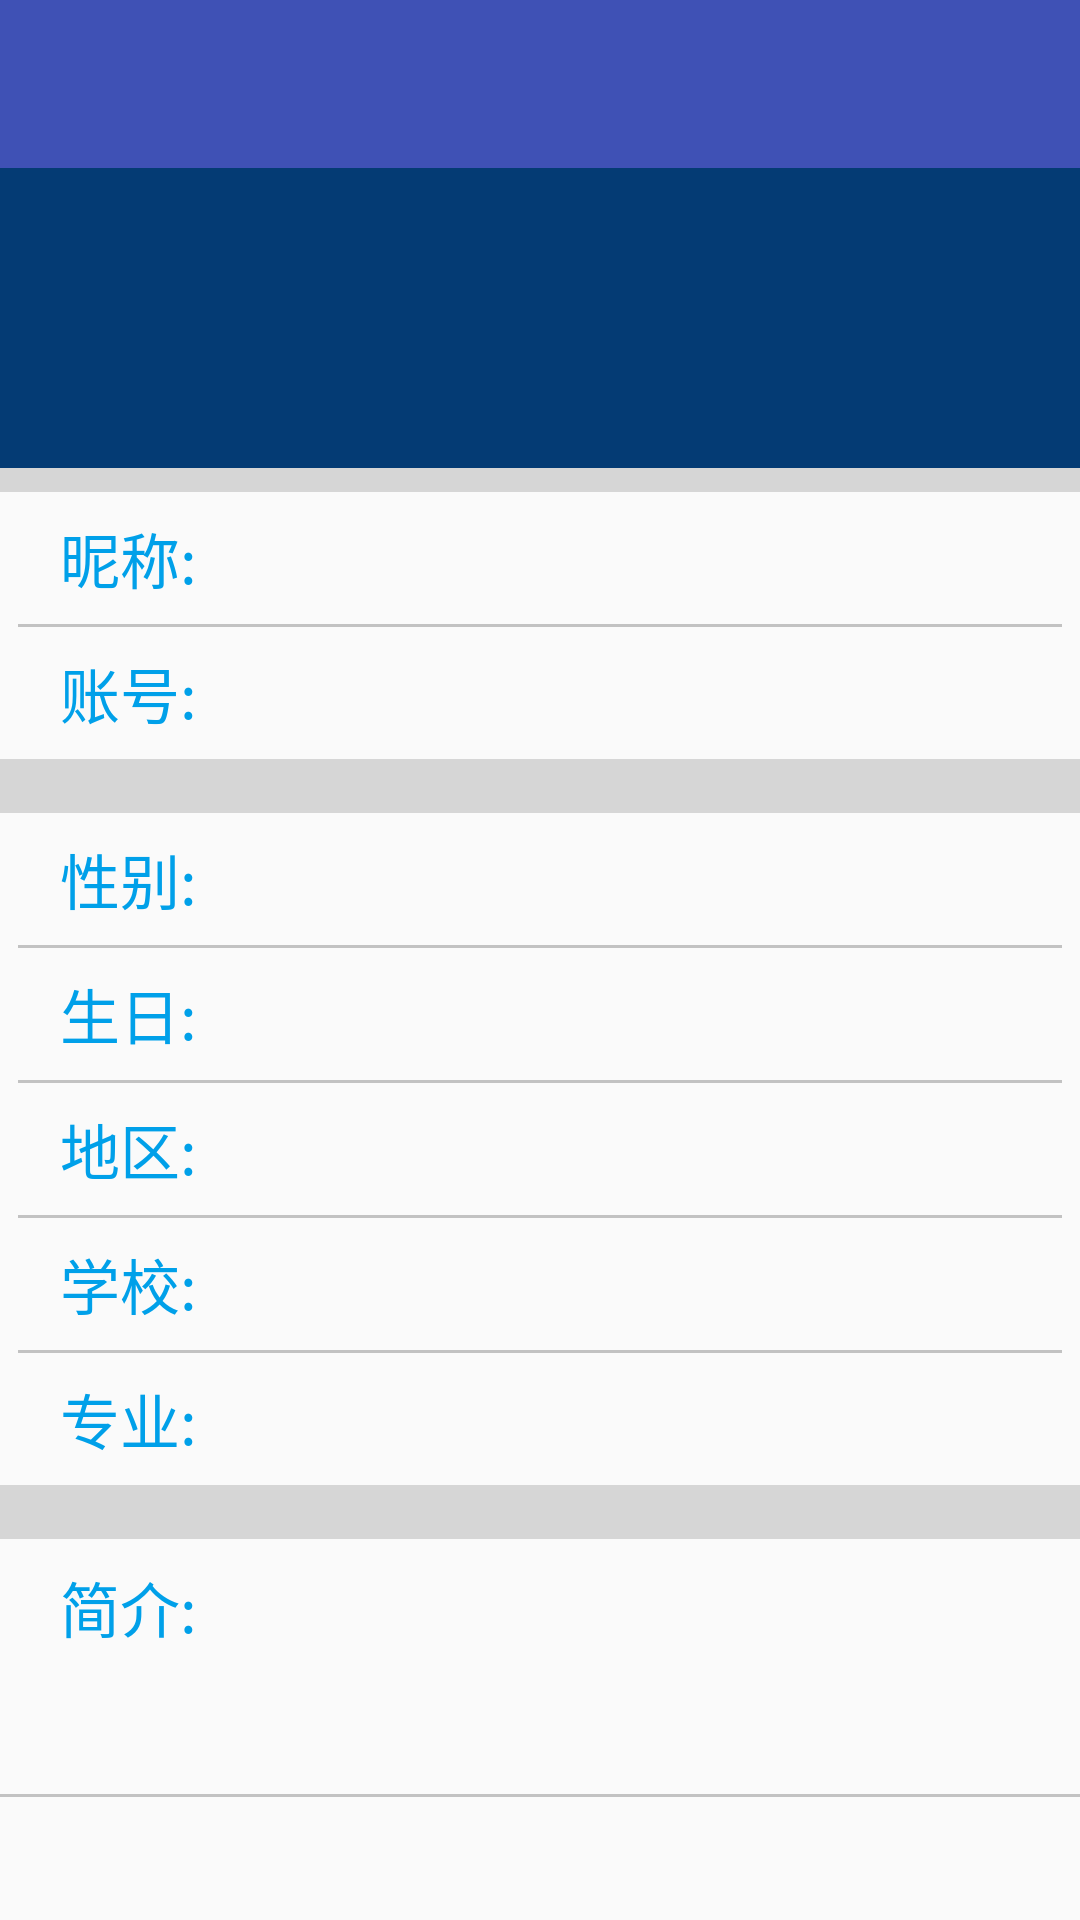

The Android layout XML behind this screen, and the referenced resources:
<!-- AndroidManifest.xml: application theme myAppTheme -->
<!-- res/layout/activity_user_information.xml -->
<?xml version="1.0" encoding="utf-8"?>
<LinearLayout xmlns:android="http://schemas.android.com/apk/res/android"
    android:layout_width="match_parent"
    android:layout_height="match_parent"
    android:orientation="vertical" >

    <include layout="@layout/toolbar"/>
    

    <ScrollView
        android:layout_width="match_parent"
        android:layout_height="match_parent">
        <LinearLayout
            android:layout_width="match_parent"
            android:layout_height="match_parent"
            android:orientation="vertical">
        <LinearLayout
            android:layout_width="fill_parent"
            android:layout_height="100dp"
            android:background="#043b74"
            android:gravity="center"
            android:orientation="horizontal" >

            <ImageView
                android:id="@+id/info_avatar"
                android:layout_width="80dp"
                android:layout_height="80dp"
                android:src="@drawable/photo_normal" />
        </LinearLayout>

        <View
            android:layout_width="fill_parent"
            android:layout_height="8dp"
            android:background="#d6d6d6" />
        

        <LinearLayout
            android:layout_width="fill_parent"
            android:layout_height="44dp"
            android:gravity="center_vertical"
            android:orientation="horizontal" >

            <TextView
                android:layout_width="wrap_content"
                android:layout_height="wrap_content"
                android:paddingLeft="20dp"
                android:text="昵称:"
                android:textColor="@color/blue"
                android:textSize="20dp" />

            <TextView
                android:id="@+id/info_nick"
                android:layout_width="fill_parent"
                android:layout_height="24dp"
                android:paddingLeft="40dp"
                android:paddingRight="10dp"
                android:drawableRight="@drawable/personnal_info_right"
                android:textColor="@color/blue"
                android:textSize="20dp" />
        </LinearLayout>

        <View
            android:layout_width="fill_parent"
            android:layout_height="1dp"
            android:layout_marginLeft="6dp"
            android:layout_marginRight="6dp"
            android:background="#C2C2C2" />
        

        <LinearLayout
            android:layout_width="fill_parent"
            android:layout_height="44dp"
            android:gravity="center_vertical"
            android:orientation="horizontal" >

            <TextView
                android:layout_width="wrap_content"
                android:layout_height="wrap_content"
                android:paddingLeft="20dp"
                android:text="账号:"
                android:textColor="@color/blue"
                android:textSize="20dp" />

            <TextView
                android:id="@+id/info_username"
                android:layout_width="wrap_content"
                android:layout_height="wrap_content"
                android:paddingLeft="40dp"
                android:textColor="@color/blue"
                android:textSize="20dp" />
        </LinearLayout>

        <View
            android:layout_width="fill_parent"
            android:layout_height="18dp"
            android:background="#d6d6d6" />
        

        <LinearLayout
            android:layout_width="fill_parent"
            android:layout_height="44dp"
            android:gravity="center_vertical"
            android:orientation="horizontal" >

            <TextView
                android:layout_width="wrap_content"
                android:layout_height="wrap_content"
                android:paddingLeft="20dp"
                android:text="性别:"
                android:textColor="@color/blue"
                android:textSize="20dp" />

            <TextView
                android:id="@+id/info_sex"
                android:layout_width="fill_parent"
                android:layout_height="24dp"
                android:paddingLeft="40dp"
                android:textColor="@color/blue"
                android:paddingRight="10dp"
                android:drawableRight="@drawable/personnal_info_right"
                android:textSize="20dp" />
        </LinearLayout>

        <View
            android:layout_width="fill_parent"
            android:layout_height="1dp"
            android:layout_marginLeft="6dp"
            android:layout_marginRight="6dp"
            android:background="#C2C2C2" />
        

        <LinearLayout
            android:layout_width="fill_parent"
            android:layout_height="44dp"
            android:gravity="center_vertical"
            android:orientation="horizontal" >

            <TextView
                android:layout_width="wrap_content"
                android:layout_height="wrap_content"
                android:paddingLeft="20dp"
                android:text="生日:"
                android:textColor="@color/blue"
                android:textSize="20dp" />

            <TextView
                android:id="@+id/info_birthday"
                android:layout_width="match_parent"
                android:layout_height="24dp"
                android:paddingLeft="40dp"
                android:textColor="@color/blue"
                android:layout_marginRight="10dp"
                android:drawableRight="@drawable/personnal_info_right"
                android:textSize="20dp" />
        </LinearLayout>

        <View
            android:layout_width="fill_parent"
            android:layout_height="1dp"
            android:layout_marginLeft="6dp"
            android:layout_marginRight="6dp"
            android:background="#C2C2C2" />
        

        <LinearLayout
            android:layout_width="fill_parent"
            android:layout_height="44dp"
            android:gravity="center_vertical"
            android:orientation="horizontal"
            android:paddingRight="10dp" >

            <TextView
                android:layout_width="wrap_content"
                android:layout_height="wrap_content"
                android:paddingLeft="20dp"
                android:text="地区:"
                android:textColor="@color/blue"
                android:textSize="20dp" />

            <TextView
                android:id="@+id/info_address"
                android:layout_width="fill_parent"
                android:layout_height="24dp"
                android:drawableRight="@drawable/personnal_info_right"
                android:paddingLeft="40dp"
                android:textColor="@color/blue"
                android:textSize="20dp" />
        </LinearLayout>

        <View
            android:layout_width="fill_parent"
            android:layout_height="1dp"
            android:layout_marginLeft="6dp"
            android:layout_marginRight="6dp"
            android:background="#C2C2C2" />

        <LinearLayout
            android:layout_width="fill_parent"
            android:layout_height="44dp"
            android:gravity="center_vertical"
            android:orientation="horizontal"
            android:paddingRight="10dp" >

            <TextView
                android:layout_width="wrap_content"
                android:layout_height="wrap_content"
                android:paddingLeft="20dp"
                android:text="学校:"
                android:textColor="@color/blue"
                android:textSize="20dp" />

            <TextView
                android:id="@+id/info_school"
                android:layout_width="fill_parent"
                android:layout_height="24dp"
                android:drawableRight="@drawable/personnal_info_right"
                android:paddingLeft="40dp"
                android:textColor="@color/blue"
                android:textSize="20dp" />
        </LinearLayout>

        <View
            android:layout_width="fill_parent"
            android:layout_height="1dp"
            android:layout_marginLeft="6dp"
            android:layout_marginRight="6dp"
            android:background="#C2C2C2" />

        <LinearLayout
            android:layout_width="fill_parent"
            android:layout_height="44dp"
            android:gravity="center_vertical"
            android:orientation="horizontal"
            android:paddingRight="10dp" >

            <TextView
                android:layout_width="wrap_content"
                android:layout_height="wrap_content"
                android:paddingLeft="20dp"
                android:text="专业:"
                android:textColor="@color/blue"
                android:textSize="20dp" />

            <TextView
                android:id="@+id/info_subject"
                android:layout_width="fill_parent"
                android:layout_height="24dp"
                android:paddingLeft="40dp"
                android:drawableRight="@drawable/personnal_info_right"
                android:textColor="@color/blue"
                android:textSize="20dp" />
        </LinearLayout>

        <View
            android:layout_width="fill_parent"
            android:layout_height="18dp"
            android:background="#d6d6d6" />

        

        <LinearLayout
            android:layout_width="fill_parent"
            android:layout_height="85dp"
            android:orientation="horizontal"
            android:paddingTop="8dp" >

            <TextView
                android:layout_width="wrap_content"
                android:layout_height="wrap_content"
                android:paddingLeft="20dp"
                android:text="简介:"
                android:textColor="@color/blue"
                android:textSize="20dp" />

            <TextView
                android:id="@+id/info_style"
                android:layout_width="wrap_content"
                android:layout_height="wrap_content"
                android:paddingLeft="40dp"
                android:textColor="@color/blue"
                android:textSize="20dp" />
        </LinearLayout>

        <View
            android:layout_width="fill_parent"
            android:layout_height="1dp"
            android:background="#C2C2C2" />

        </LinearLayout>
    </ScrollView>

</LinearLayout>
<!-- res/layout/toolbar.xml (included above) -->
<android.support.v7.widget.Toolbar xmlns:android="http://schemas.android.com/apk/res/android"
    xmlns:local="http://schemas.android.com/apk/res-auto"
    android:id="@+id/toolbar"
    android:layout_width="match_parent"
    android:layout_height="?attr/actionBarSize"
    android:background="?attr/colorPrimary"
    local:theme="@style/ThemeOverlay.AppCompat.Dark.ActionBar"
    local:popupTheme="@style/ThemeOverlay.AppCompat.Light" />
<!-- resources referenced by this layout -->
<resources>
  <color name="blue">#00a0e9</color>
  <style name="myAppTheme" parent="AppTheme">
          <item name="colorPrimary">@color/colorPrimary</item>
          <item name="colorPrimaryDark">@color/colorPrimaryDark</item>
          <item name="colorAccent">@color/colorAccent</item>
      </style>
  <style name="AppTheme" parent="Theme.AppCompat.Light.NoActionBar">
          
  
  
      </style>
  <color name="colorPrimary">#3F51B5</color>
  <color name="colorPrimaryDark">#303F9F</color>
  <color name="colorAccent">#FF4081</color>
</resources>
